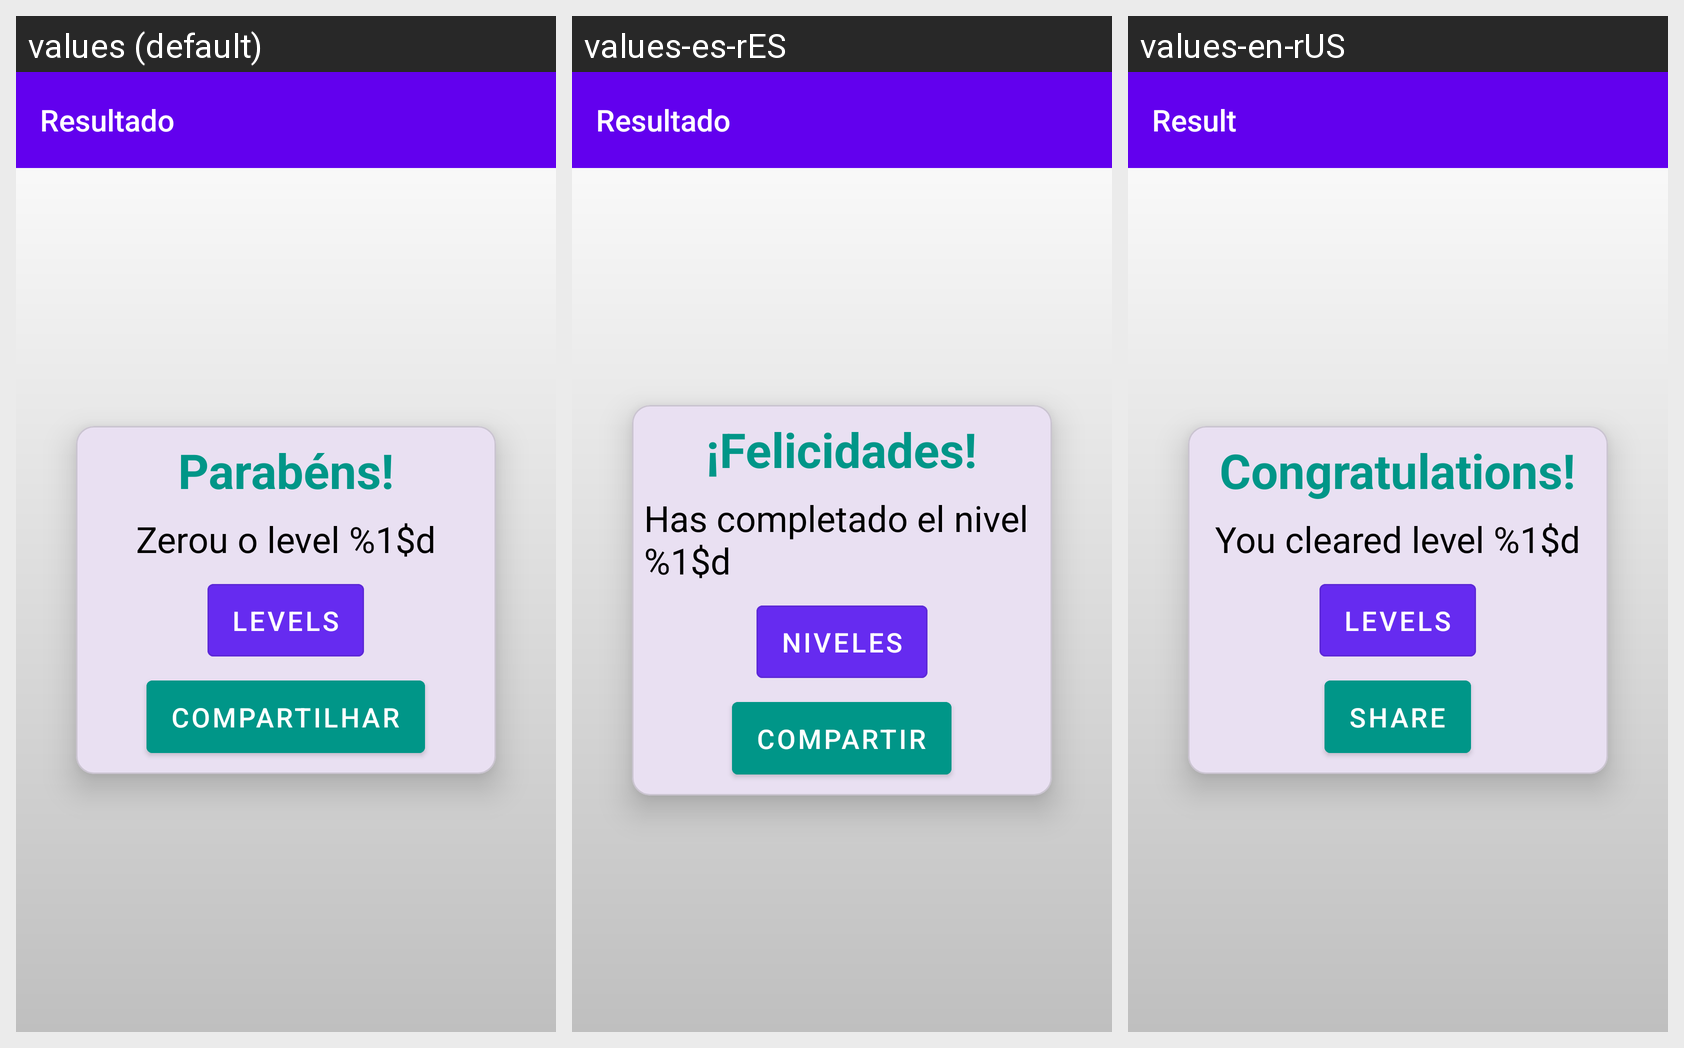

Strings drawn on this Android screen and how each of the app's shown locales translates them:
Android screen res/layout/activity_result.xml rendered under 3 locales, left to right: values (default), values-es-rES, values-en-rUS. Device: Nexus 5 (rendered at 1080×1920; each locale shown at half size, 540×960, under a caption strip naming it); theme Theme.MVVMQuizJogador.
Strings drawn on this screen, with the default value and each locale's value (text and hints the layout hard-codes, and strings that could not be matched under every locale, appear in the picture but are not listed):

toolbar_title_result
  values: Resultado
  values-es-rES: Resultado
  values-en-rUS: Result

text_congratulations
  values: Parabéns!
  values-es-rES: ¡Felicidades!
  values-en-rUS: Congratulations!

label_text_result
  values: Zerou o level %1$d
  values-es-rES: Has completado el nivel %1$d
  values-en-rUS: You cleared level %1$d

btn_levels
  values: Levels
  values-es-rES: Niveles
  values-en-rUS: Levels

btn_share
  values: Compartilhar
  values-es-rES: Compartir
  values-en-rUS: Share
